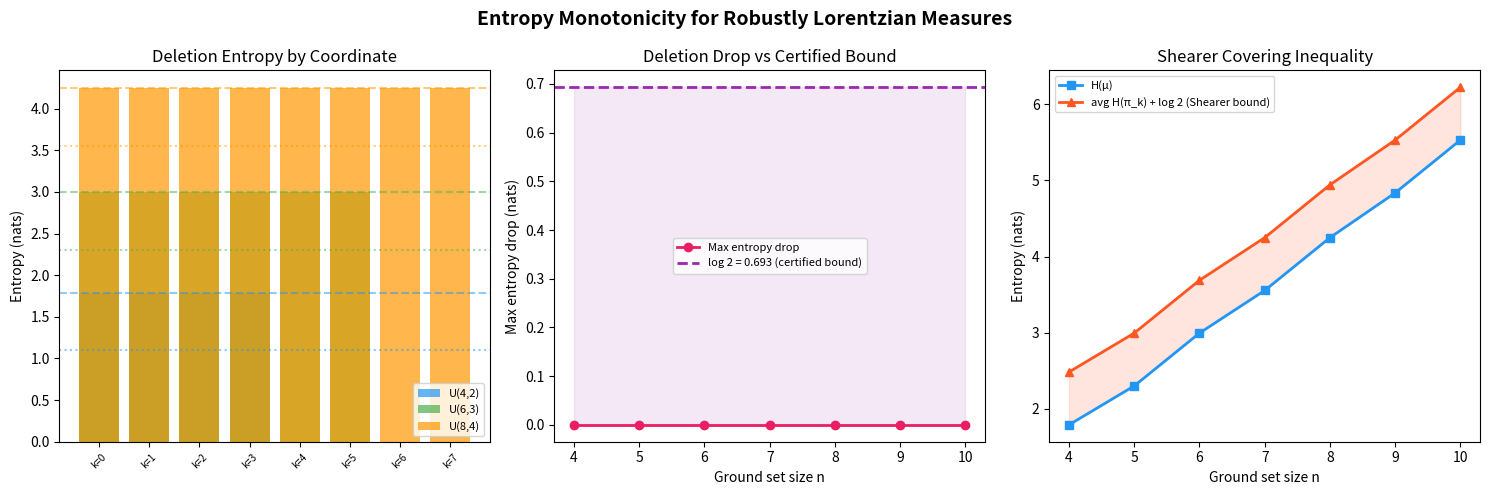

Source code (Python):
"""
Visualization: Entropy monotonicity under coordinate deletion.

Shows how Shannon entropy changes as coordinates are deleted from
robustly Lorentzian measures, demonstrating the certified bounds:
- H(π_k μ) ≤ H(μ)          (data processing inequality)
- H(π_k μ) ≥ H(μ) - log 2  (deletion lower bound)

Compares uniform matroids of different sizes to illustrate scaling.
"""

import numpy as np
import matplotlib.pyplot as plt
from math import log, comb
from itertools import combinations

def xlogx(x):
    return x * np.log(x) if x > 0 else 0.0

def uniform_matroid_law(n, r):
    total = comb(n, r)
    return {frozenset(s): 1.0 / total for s in combinations(range(n), r)}

def total_entropy(law):
    return -sum(xlogx(w) for w in law.values())

def delete_coord_entropy(law, k):
    m = {}
    for s, w in law.items():
        t = s - {k}
        m[t] = m.get(t, 0.0) + w
    return -sum(xlogx(w) for w in m.values())

fig, axes = plt.subplots(1, 3, figsize=(15, 5))

# Panel 1: Deletion entropy for different matroids
ax = axes[0]
for n, r, color in [(4, 2, '#2196F3'), (6, 3, '#4CAF50'), (8, 4, '#FF9800')]:
    law = uniform_matroid_law(n, r)
    H = total_entropy(law)
    del_H = [delete_coord_entropy(law, k) for k in range(n)]

    ax.bar([f'k={k}' for k in range(n)], del_H, alpha=0.7,
           label=f'U({n},{r})', color=color)
    ax.axhline(y=H, color=color, linestyle='--', alpha=0.5)
    ax.axhline(y=H - log(2), color=color, linestyle=':', alpha=0.5)

ax.set_ylabel('Entropy (nats)')
ax.set_title('Deletion Entropy by Coordinate')
ax.legend(fontsize=8)
ax.tick_params(axis='x', rotation=45, labelsize=7)

# Panel 2: Entropy drop vs log 2 bound
ax = axes[1]
ns = list(range(4, 11))
drops = []
for n in ns:
    r = n // 2
    law = uniform_matroid_law(n, r)
    H = total_entropy(law)
    max_drop = max(H - delete_coord_entropy(law, k) for k in range(n))
    drops.append(max_drop)

ax.plot(ns, drops, 'o-', color='#E91E63', label='Max entropy drop', linewidth=2)
ax.axhline(y=log(2), color='#9C27B0', linestyle='--', linewidth=2,
           label=f'log 2 = {log(2):.3f} (certified bound)')
ax.fill_between(ns, 0, log(2), alpha=0.1, color='#9C27B0')
ax.set_xlabel('Ground set size n')
ax.set_ylabel('Max entropy drop (nats)')
ax.set_title('Deletion Drop vs Certified Bound')
ax.legend(fontsize=8)

# Panel 3: Shearer bound check
ax = axes[2]
ns = list(range(4, 11))
entropies = []
avg_del_plus_log2 = []
for n in ns:
    r = n // 2
    law = uniform_matroid_law(n, r)
    H = total_entropy(law)
    avg_del = np.mean([delete_coord_entropy(law, k) for k in range(n)])
    entropies.append(H)
    avg_del_plus_log2.append(avg_del + log(2))

ax.plot(ns, entropies, 's-', color='#2196F3', label='H(μ)', linewidth=2)
ax.plot(ns, avg_del_plus_log2, '^-', color='#FF5722',
        label='avg H(π_k) + log 2 (Shearer bound)', linewidth=2)
ax.fill_between(ns, entropies, avg_del_plus_log2, alpha=0.15, color='#FF5722')
ax.set_xlabel('Ground set size n')
ax.set_ylabel('Entropy (nats)')
ax.set_title('Shearer Covering Inequality')
ax.legend(fontsize=8)

plt.suptitle('Entropy Monotonicity for Robustly Lorentzian Measures',
             fontsize=14, fontweight='bold')
plt.tight_layout()
plt.savefig('entropy_deletion.png', dpi=150, bbox_inches='tight')
print("Saved entropy_deletion.png")
